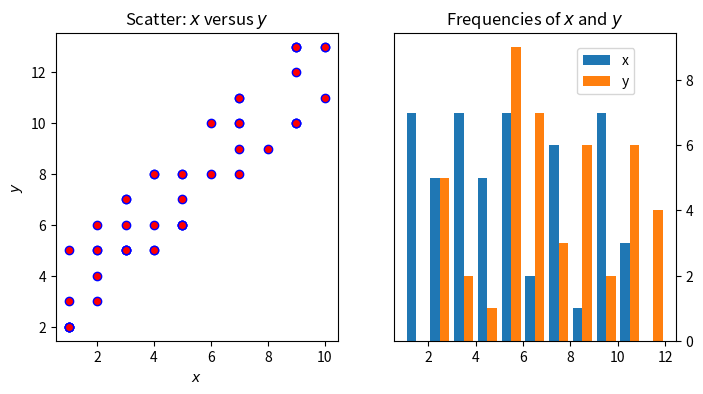

Source code (Python):
import numpy as np
import matplotlib.pyplot as plt


x = np.random.randint(low=1, high=11, size=50)
y = x + np.random.randint(1, 5, size=x.size)
data = np.column_stack((x, y))

fig, (ax1, ax2) = plt.subplots(nrows=1, ncols=2, figsize=(8, 4))

ax1.scatter(x=x, y=y, marker='o', c='r', edgecolor='b')
ax1.set_title('Scatter: $x$ versus $y$')
ax1.set_xlabel('$x$')
ax1.set_ylabel('$y$')

ax2.hist(data, bins=np.arange(data.min(), data.max()), label=('x', 'y'))
ax2.legend(loc=(0.65, 0.8))
ax2.set_title('Frequencies of $x$ and $y$')
ax2.yaxis.tick_right()

plt.show()
